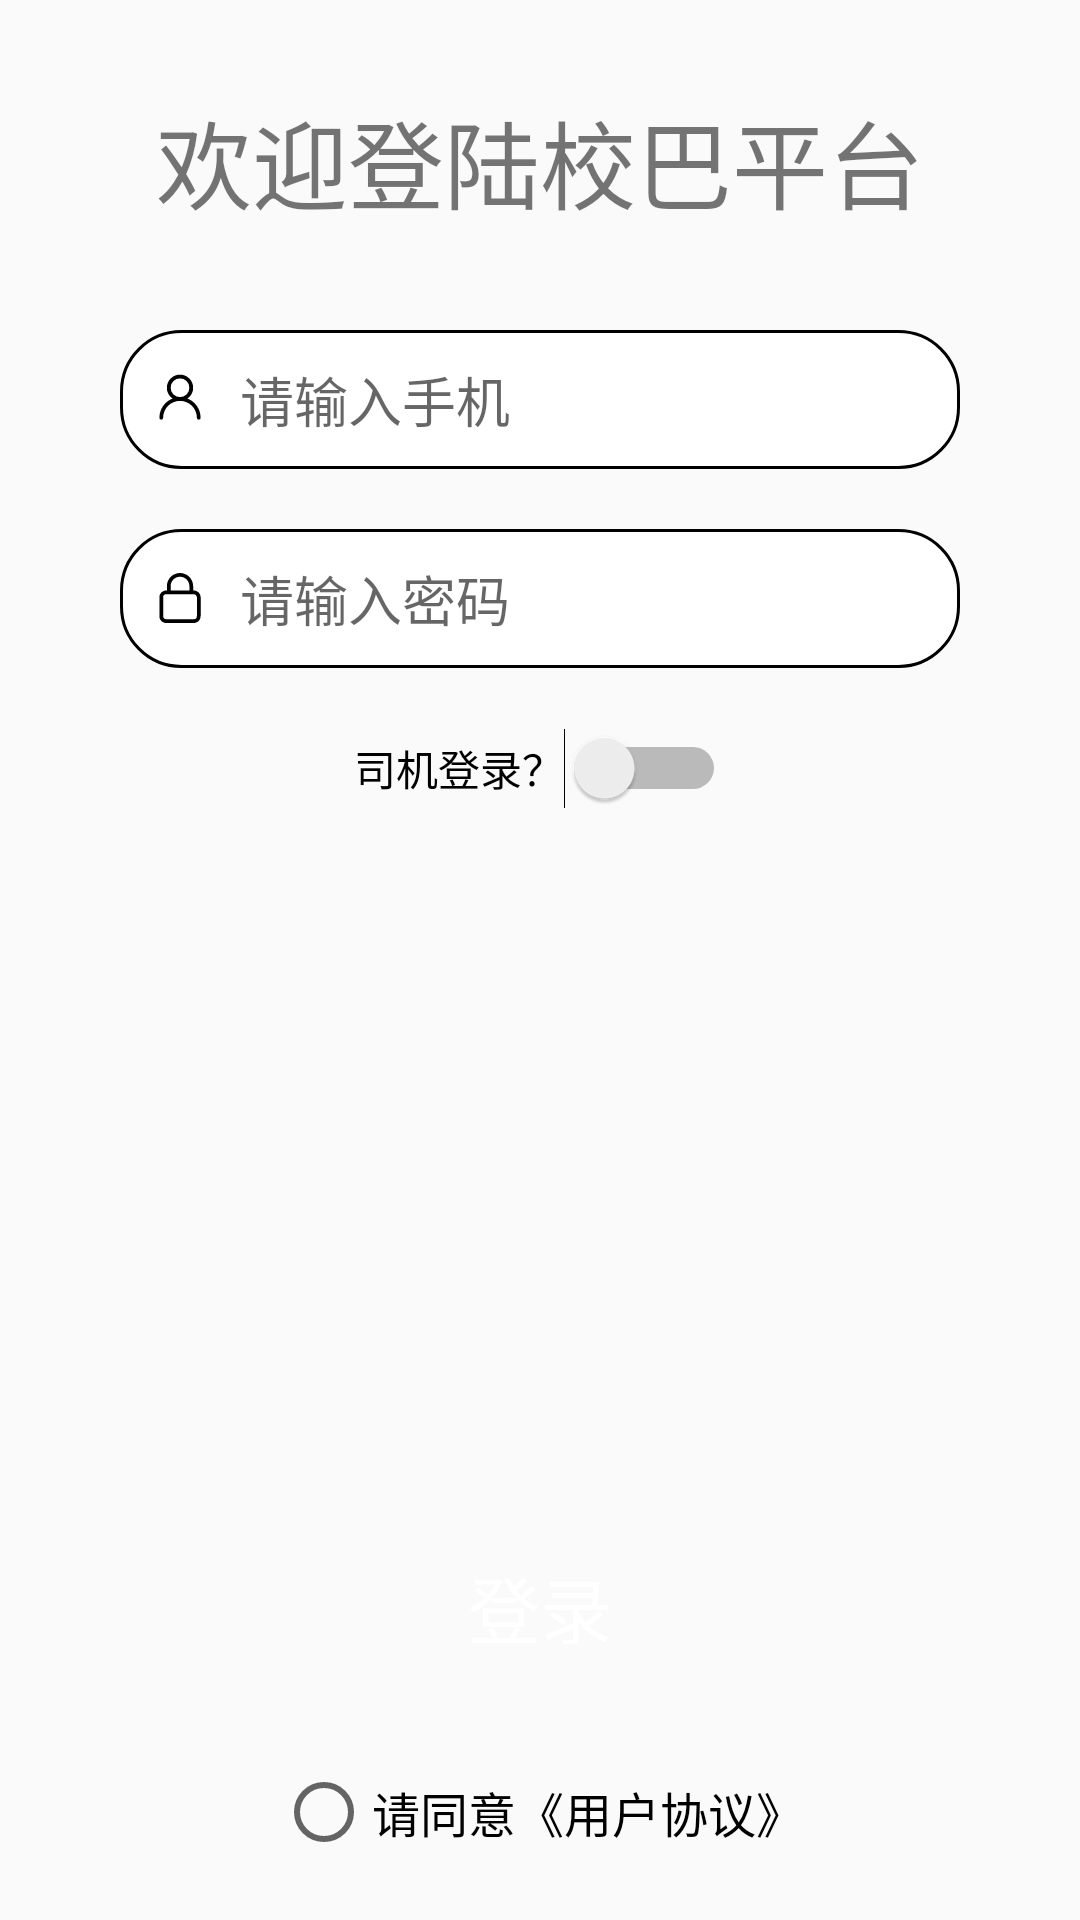

Produce the Android XML layout that renders to this screen, including the resource entries it uses.
<!-- AndroidManifest.xml: application theme Theme.Main -->
<!-- res/layout/fragment_login.xml -->
<?xml version="1.0" encoding="utf-8"?>
<RelativeLayout xmlns:android="http://schemas.android.com/apk/res/android"
    xmlns:tools="http://schemas.android.com/tools"
    android:layout_width="match_parent"
    android:layout_height="match_parent"
    tools:context=".ui.login.LoginFragment">

    <TextView
        android:layout_width="wrap_content"
        android:layout_height="wrap_content"
        android:text="@string/welcome_login"
        android:textSize="32sp"
        android:textColor="@color/green"
        android:layout_centerHorizontal="true"
        android:layout_marginTop="30dp"/>

    <LinearLayout
        android:layout_width="300dp"
        android:layout_height="wrap_content"
        android:orientation="vertical"
        android:layout_centerHorizontal="true"
        android:layout_marginTop="100dp">

        <androidx.appcompat.widget.AppCompatEditText
            android:id="@+id/phone"
            android:background="@drawable/style_edittext"
            android:layout_width="match_parent"
            android:layout_height="wrap_content"
            android:layout_margin="10dp"
            android:drawablePadding="10dp"
            android:drawableStart="@drawable/ic_mine"
            android:hint="@string/username_edittext"/>

        <androidx.appcompat.widget.AppCompatEditText
            android:id="@+id/password"
            android:background="@drawable/style_edittext"
            android:layout_width="match_parent"
            android:layout_height="wrap_content"
            android:layout_margin="10dp"
            android:drawablePadding="10dp"
            android:drawableStart="@drawable/ic_password"
            android:hint="@string/password_edittext"
            android:inputType="textPassword"/>

        <Switch
            android:id="@+id/isDriver"
            android:text="@string/driver"
            android:layout_margin="10dp"
            android:layout_width="wrap_content"
            android:layout_height="wrap_content"
            android:layout_gravity="center_horizontal"
            tools:ignore="UseSwitchCompatOrMaterialXml" />
    </LinearLayout>

    <Button
        android:id="@+id/login"
        android:text="@string/login"
        android:textSize="24sp"
        android:textColor="@color/white"
        android:background="@drawable/style_button"
        android:layout_width="200dp"
        android:layout_height="50dp"
        android:layout_above="@+id/agreement"
        android:layout_centerHorizontal="true"
        android:layout_marginBottom="30dp"/>

    <CheckBox
        android:id="@+id/agreement"
        android:text="请同意《用户协议》"
        android:textSize="16sp"
        android:layout_alignParentBottom="true"
        android:layout_centerHorizontal="true"
        android:layout_width="wrap_content"
        android:layout_height="wrap_content"
        android:layout_marginBottom="20dp"
        style="@style/Widget.AppCompat.CompoundButton.RadioButton"/>
</RelativeLayout>
<!-- resources referenced by this layout -->
<resources>
  <!-- drawable ic_mine (drawable) -->
  <vector android:height="20dp" android:viewportHeight="1024"
      android:viewportWidth="1024" android:width="20dp" xmlns:android="http://schemas.android.com/apk/res/android">
      <path android:fillColor="#FF000000" android:pathData="M672,320a160,160 0,1 0,-160 160,160 160,0 0,0 160,-160zM736,320A224,224 0,1 1,512 96a224,224 0,0 1,224 224z"/>
      <path android:fillColor="#FF000000" android:pathData="M224,832a32,32 0,0 1,-64 0,352 352,0 0,1 704,0 32,32 0,0 1,-64 0,288 288,0 0,0 -576,0z"/>
  </vector>
  <!-- drawable ic_password (drawable) -->
  <vector android:height="20dp" android:viewportHeight="1024"
      android:viewportWidth="1024" android:width="20dp" xmlns:android="http://schemas.android.com/apk/res/android">
      <path android:fillColor="#000000" android:pathData="M288,384v-74.7c0,-123.7 100.3,-224 224,-224s224,100.2 224,224v74.7h10.7C811.4,384 864,436.6 864,501.3v320c0,64.8 -52.5,117.3 -117.3,117.3L277.3,938.7C212.6,938.7 160,886.1 160,821.3L160,501.3c0,-64.8 52.5,-117.3 117.3,-117.3L288,384zM352,384h320v-74.7c0,-88.4 -71.6,-160 -160,-160 -88.4,0 -160,71.6 -160,160v74.7zM224,501.3v320c0,29.4 23.9,53.3 53.3,53.3L746.7,874.7A53.3,53.3 0,0 0,800 821.3L800,501.3c0,-29.4 -23.9,-53.3 -53.3,-53.3L277.3,448A53.3,53.3 0,0 0,224 501.3z"/>
  </vector>
  <!-- drawable style_button (drawable) -->
  <?xml version="1.0" encoding="utf-8"?>
  <shape xmlns:android="http://schemas.android.com/apk/res/android">
      <solid android:color="@color/green" />
      <stroke android:width="0dip" android:color="#3A3A3A" />
      <corners android:radius="20dp"/>
      <padding android:bottom="10dp"
          android:left="10dp"
          android:right="10dp"
          android:top="10dp"/>
  </shape>
  <!-- drawable style_edittext (drawable) -->
  <?xml version="1.0" encoding="utf-8"?>
  <shape xmlns:android="http://schemas.android.com/apk/res/android">
      <solid android:color="@color/white" />
      <stroke android:width="1dip" android:color="@color/green" />
      <corners android:radius="20dp"/>
      <padding android:bottom="10dp"
          android:left="10dp"
          android:right="10dp"
          android:top="10dp"/>
  </shape>
  <string name="driver">司机登录？</string>
  <string name="login">登录</string>
  <string name="password_edittext">请输入密码</string>
  <string name="username_edittext">请输入手机</string>
  <string name="welcome_login">欢迎登陆校巴平台</string>
  <style name="Theme.Main" parent="Theme.MaterialComponents.DayNight.DarkActionBar.Bridge">
          
          <item name="colorPrimary">@color/green</item>
          <item name="colorPrimaryVariant">@color/green</item>
          <item name="colorOnPrimary">@color/white</item>
          
          <item name="colorSecondary">@color/green</item>
          <item name="colorSecondaryVariant">@color/green</item>
          <item name="colorOnSecondary">@color/green</item>
          
          <item name="android:statusBarColor">@color/green</item>
          
      </style>
  <!-- not gathered from this repository: default colours our renderer supplied (Android Studio template values) -->
  <color name="white">#FFFFFFFF</color>
</resources>
